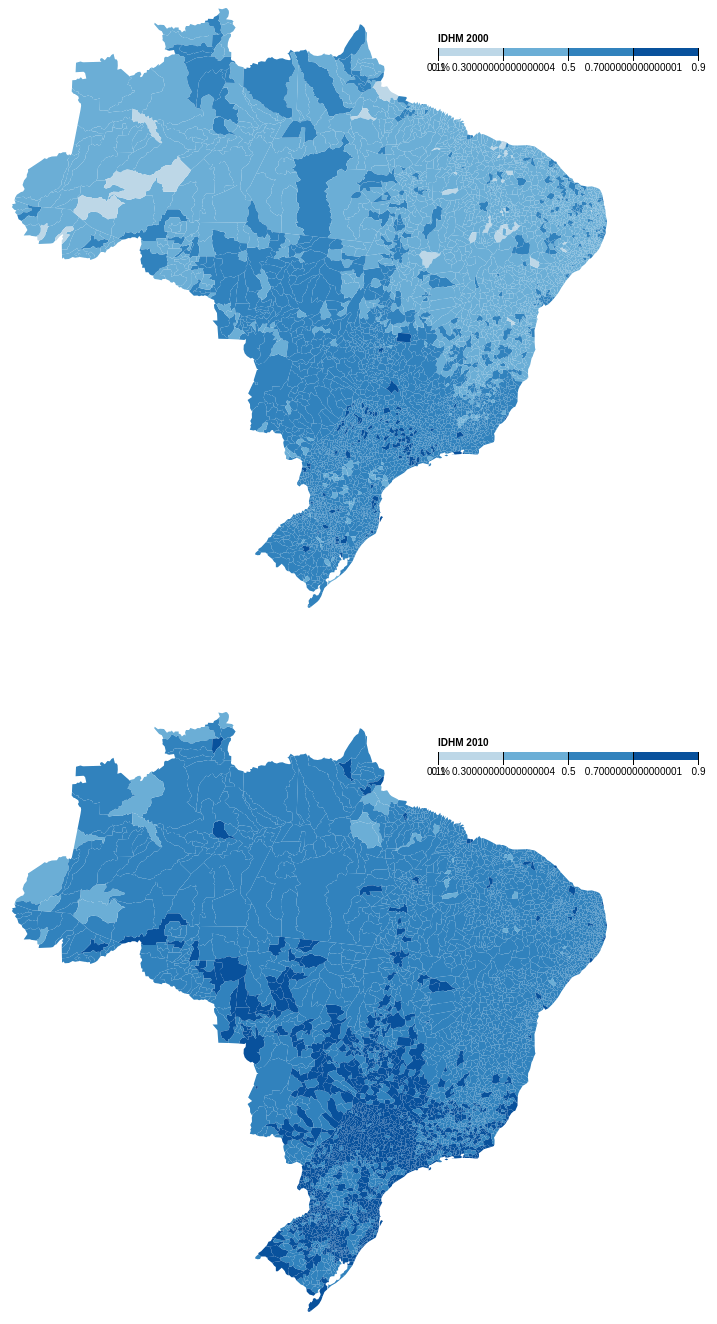
D3 v4 page, settled after 480 driven frames (8 s of simulated time); the page loaded 1 data file(s).


// ── interatividade.js
var svg1 = d3.select("#vis1");
var svg2 = d3.select("#vis2");

var path = d3.geoPath();

var color = d3.scaleThreshold()
    .domain(d3.range(0.1, 0.91, 0.2))
    .range(d3.schemeBlues[5]);

d3.queue()
    .defer(d3.json, "br-map-idhm-final.json")
    .await(ready);

function ready(error, dados) {
    if (error) throw error;

  var cidades = dados.features;

  svg1.append("g")
    .attr("class", "cidades")
      .selectAll("path")
      .data(cidades)
      .enter()
      .append("path")
        .attr("fill", d => {valor = d.properties["I2000"]; return valor === "NA" ? '#e0e0eb' : color(valor)})
        .attr("d", path)
        .on("mouseover",showTooltip)
        .on("mousemove",moveTooltip)
        .on("mouseout",hideTooltip);

  svg2.append("g")
      .attr("class", "cidades")
        .selectAll("path")
        .data(cidades)
        .enter()
        .append("path")
          .attr("fill", d => {valor = d.properties["I2010"]; return valor === "NA" ? '#e0e0eb' : color(valor)})
          .attr("d", path)
          .on("mouseover",showTooltip2)
          .on("mousemove",moveTooltip)
          .on("mouseout",hideTooltip);
}

/*
 * LEGENDA
 */
var desenhaLegenda = function(min, max, escalaDeCor, nomeVariavel, id){
  var x = d3.scaleLinear()
      .domain([min, max])
      .rangeRound([600, 860]);

  var svg = d3.select(id)

  var g = svg.append("g")
      .attr("class", "key")
      .attr("transform", "translate(0,40)");

  g.selectAll("rect")
    .data(escalaDeCor.range().map(function(d) {
        d = escalaDeCor.invertExtent(d);
        if (d[0] == null) d[0] = x.domain()[0];
        if (d[1] == null) d[1] = x.domain()[1];
        return d;
      }))
    .enter().append("rect")
      .attr("height", 8)
      .attr("x", d => x(d[0]))
      .attr("width", function(d) { return x(d[1]) - x(d[0]); })
      .attr("fill", function(d) { return escalaDeCor(d[0]); });

  g.append("text")
      .attr("class", "caption")
      .attr("x", x.range()[0])
      .attr("y", -6)
      .attr("fill", "#000")
      .attr("text-anchor", "start")
      .attr("font-weight", "bold")
      .text(nomeVariavel);

  g.call(d3.axisBottom(x)
      .tickSize(13)
      .tickFormat(function(x, i) { return (i ? x : x + "%"); })
      .tickValues(escalaDeCor.domain().concat(min)))
    .select(".domain")
      .remove();
}

desenhaLegenda(0.1, 0.9, color, "IDHM 2000", "#vis1");
desenhaLegenda(0.1, 0.9, color, "IDHM 2010", "#vis2");

/*
* ZOOM
*/
//create zoom handler
var zoom_handler_1 = d3.zoom()
    .on("zoom", zoom_actions_1);

//specify what to do when zoom event listener is triggered
function zoom_actions_1(){
    d3.select("#vis1")
        .selectAll("path")
        .attr("transform", d3.event.transform);
}

//add zoom behaviour to the svg element
//same as svg.call(zoom_handler);
svg1.call(zoom_handler_1);

var zoom_handler_2 = d3.zoom()
    .on("zoom", zoom_actions_2);

function zoom_actions_2(){
    d3.select("#vis2")
        .selectAll("path")
        .attr("transform", d3.event.transform);
}

svg2.call(zoom_handler_2);


/*
* TOOLTIP
*/
//Create a tooltip, hidden at the start
var tooltip = d3.select("body").append("div").attr("class","tooltip");
//Position of the tooltip relative to the cursor
var tooltipOffset = {x: 5, y: -25};

function showTooltip(d) {
  moveTooltip();

  tooltip.style("display","block")
      .text(d.properties.Localidade + " - " + d.properties.UF + ": " + d.properties["I2000"]);
}

function showTooltip2(d) {
  moveTooltip();

  tooltip.style("display","block")
      .text(d.properties.Localidade + " - " + d.properties.UF + ": " + d.properties["I2010"]);
}

//Move the tooltip to track the mouse
function moveTooltip() {
  tooltip.style("top",(d3.event.pageY+tooltipOffset.y)+"px")
      .style("left",(d3.event.pageX+tooltipOffset.x)+"px");
}

//Create a tooltip, hidden at the start
function hideTooltip() {
  tooltip.style("display","none");
}


### data: br-map-idhm-final.json
{
 "type": "FeatureCollection",
 "features": [
  {
   "type": "Feature",
   "properties": {
    "GEOCODIGO": 1200336,
    "NOME": "M�ncio Lima",
    "UF": "AC",
    "ID_UF": 12,
    "REGIAO": "Norte",
    "MESOREGIAO": "VALE DO JURUA",
    "MICROREGIA": "CRUZEIRO DO SUL",
    "LATITUDE": "-7.614",
    "LONGITUDE": "-72.9",
    "Localidade": "Mâncio Lima",
    "CodigoIBGE": "1200336",
    "I2000": "0.456",
    "I2010": "0.625"
   },
   "geometry": {
    "type": "Polygon",
    "coordinates": "[... 1 items]"
   }
  },
  {
   "type": "Feature",
   "properties": {
    "GEOCODIGO": 1300201,
    "NOME": "Atalaia do Norte",
    "UF": "AM",
    "ID_UF": 13,
    "REGIAO": "Norte",
    "MESOREGIAO": "SUDOESTE AMAZONENSE",
    "MICROREGIA": "ALTO SOLIMOES",
    "LATITUDE": "-4.372",
    "LONGITUDE": "-70.19",
    "Localidade": "Atalaia do Norte",
    "CodigoIBGE": "1300201",
    "I2000": "0.348",
    "I2010": "0.45"
   },
   "geometry": {
    "type": "Polygon",
    "coordinates": "[... 1 items]"
   }
  },
  {
   "type": "Feature",
   "properties": {
    "GEOCODIGO": 1301654,
    "NOME": "Guajar�",
    "UF": "AM",
    "ID_UF": 13,
    "REGIAO": "Norte",
    "MESOREGIAO": "SUDOESTE AMAZONENSE",
    "MICROREGIA": "JURUA",
    "LATITUDE": "-7.546",
    "LONGITUDE": "-72.58",
    "Localidade": "Guajará",
    "CodigoIBGE": "1301654",
    "I2000": "0.381",
    "I2010": "0.532"
   },
   "geometry": {
    "type": "Polygon",
    "coordinates": "[... 1 items]"
   }
  },
  {
   "type": "Feature",
   "properties": {
    "GEOCODIGO": 1200427,
    "NOME": "Rodrigues Alves",
    "UF": "AC",
    "ID_UF": 12,
    "REGIAO": "Norte",
    "MESOREGIAO": "VALE DO JURUA",
    "MICROREGIA": "CRUZEIRO DO SUL",
    "LATITUDE": "-7.742",
    "LONGITUDE": "-72.65",
    "Localidade": "Rodrigues Alves",
    "CodigoIBGE": "1200427",
    "I2000": "0.399",
    "I2010": "0.567"
   },
   "geometry": {
    "type": "Polygon",
    "coordinates": "[... 1 items]"
   }
  },
  {
   "type": "Feature",
   "properties": {
    "GEOCODIGO": 1100015,
    "NOME": "Alta Floresta D'Oeste",
    "UF": "RO",
    "ID_UF": 11,
    "REGIAO": "Norte",
    "MESOREGIAO": "LESTE RONDONIENSE",
    "MICROREGIA": "CACOAL",
    "LATITUDE": "-11.93",
    "LONGITUDE": "-62",
    "Localidade": "Alta Floresta d'Oeste",
    "CodigoIBGE": "1100015",
    "I2000": "0.483",
    "I2010": "0.641"
   },
   "geometry": {
    "type": "Polygon",
    "coordinates": "[... 1 items]"
   }
  },
  {
   "type": "Feature",
   "properties": {
    "GEOCODIGO": 1100023,
    "NOME": "Ariquemes",
    "UF": "RO",
    "ID_UF": 11,
    "REGIAO": "Norte",
    "MESOREGIAO": "LESTE RONDONIENSE",
    "MICROREGIA": "ARIQUEMES",
    "LATITUDE": "-9.913",
    "LONGITUDE": "-63.04",
    "Localidade": "Ariquemes",
    "CodigoIBGE": "1100023",
    "I2000": "0.556",
    "I2010": "0.702"
   },
   "geometry": {
    "type": "Polygon",
    "coordinates": "[... 1 items]"
   }
  },
  {
   "type": "Feature",
   "properties": {
    "GEOCODIGO": 1100031,
    "NOME": "Cabixi",
    "UF": "RO",
    "ID_UF": 11,
    "REGIAO": "Norte",
    "MESOREGIAO": "LESTE RONDONIENSE",
    "MICROREGIA": "COLORADO DO OESTE",
    "LATITUDE": "-13.49",
    "LONGITUDE": "-60.55",
    "Localidade": "Cabixi",
    "CodigoIBGE": "1100031",
    "I2000": "0.488",
    "I2010": "0.65"
   },
   "geometry": {
    "type": "Polygon",
    "coordinates": "[... 1 items]"
   }
  },
  {
   "type": "Feature",
   "properties": {
    "GEOCODIGO": 1100049,
    "NOME": "Cacoal",
    "UF": "RO",
    "ID_UF": 11,
    "REGIAO": "Norte",
    "MESOREGIAO": "LESTE RONDONIENSE",
    "MICROREGIA": "CACOAL",
    "LATITUDE": "-11.44",
    "LONGITUDE": "-61.45",
    "Localidade": "Cacoal",
    "CodigoIBGE": "1100049",
    "I2000": "0.567",
    "I2010": "0.718"
   },
   "geometry": {
    "type": "Polygon",
    "coordinates": "[... 1 items]"
   }
  },
  "... 5,569 more items"
 ]
}